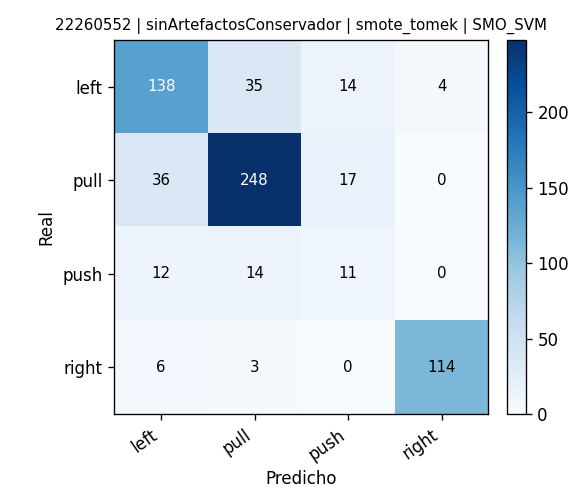

Values plotted in this chart, from the file beside it:
, pred_left, pred_pull, pred_push, pred_right
real_left, 138, 35, 14, 4
real_pull, 36, 248, 17, 0
real_push, 12, 14, 11, 0
real_right, 6, 3, 0, 114
